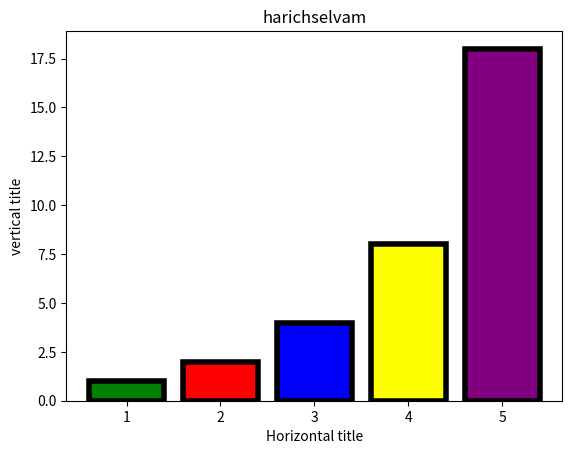

Here is the Python script that generated this plot:
import matplotlib.pyplot as plt 
x1=[1,2,3,4,5]
y1=[1,2,4,8,18]
colors=['green','red','blue','yellow','purple']
plt.bar(x1,y1,color=colors,linewidth=4,edgecolor='black')

plt.title("harichselvam")

plt.xlabel("Horizontal title")

plt.ylabel("vertical title")

plt.show()